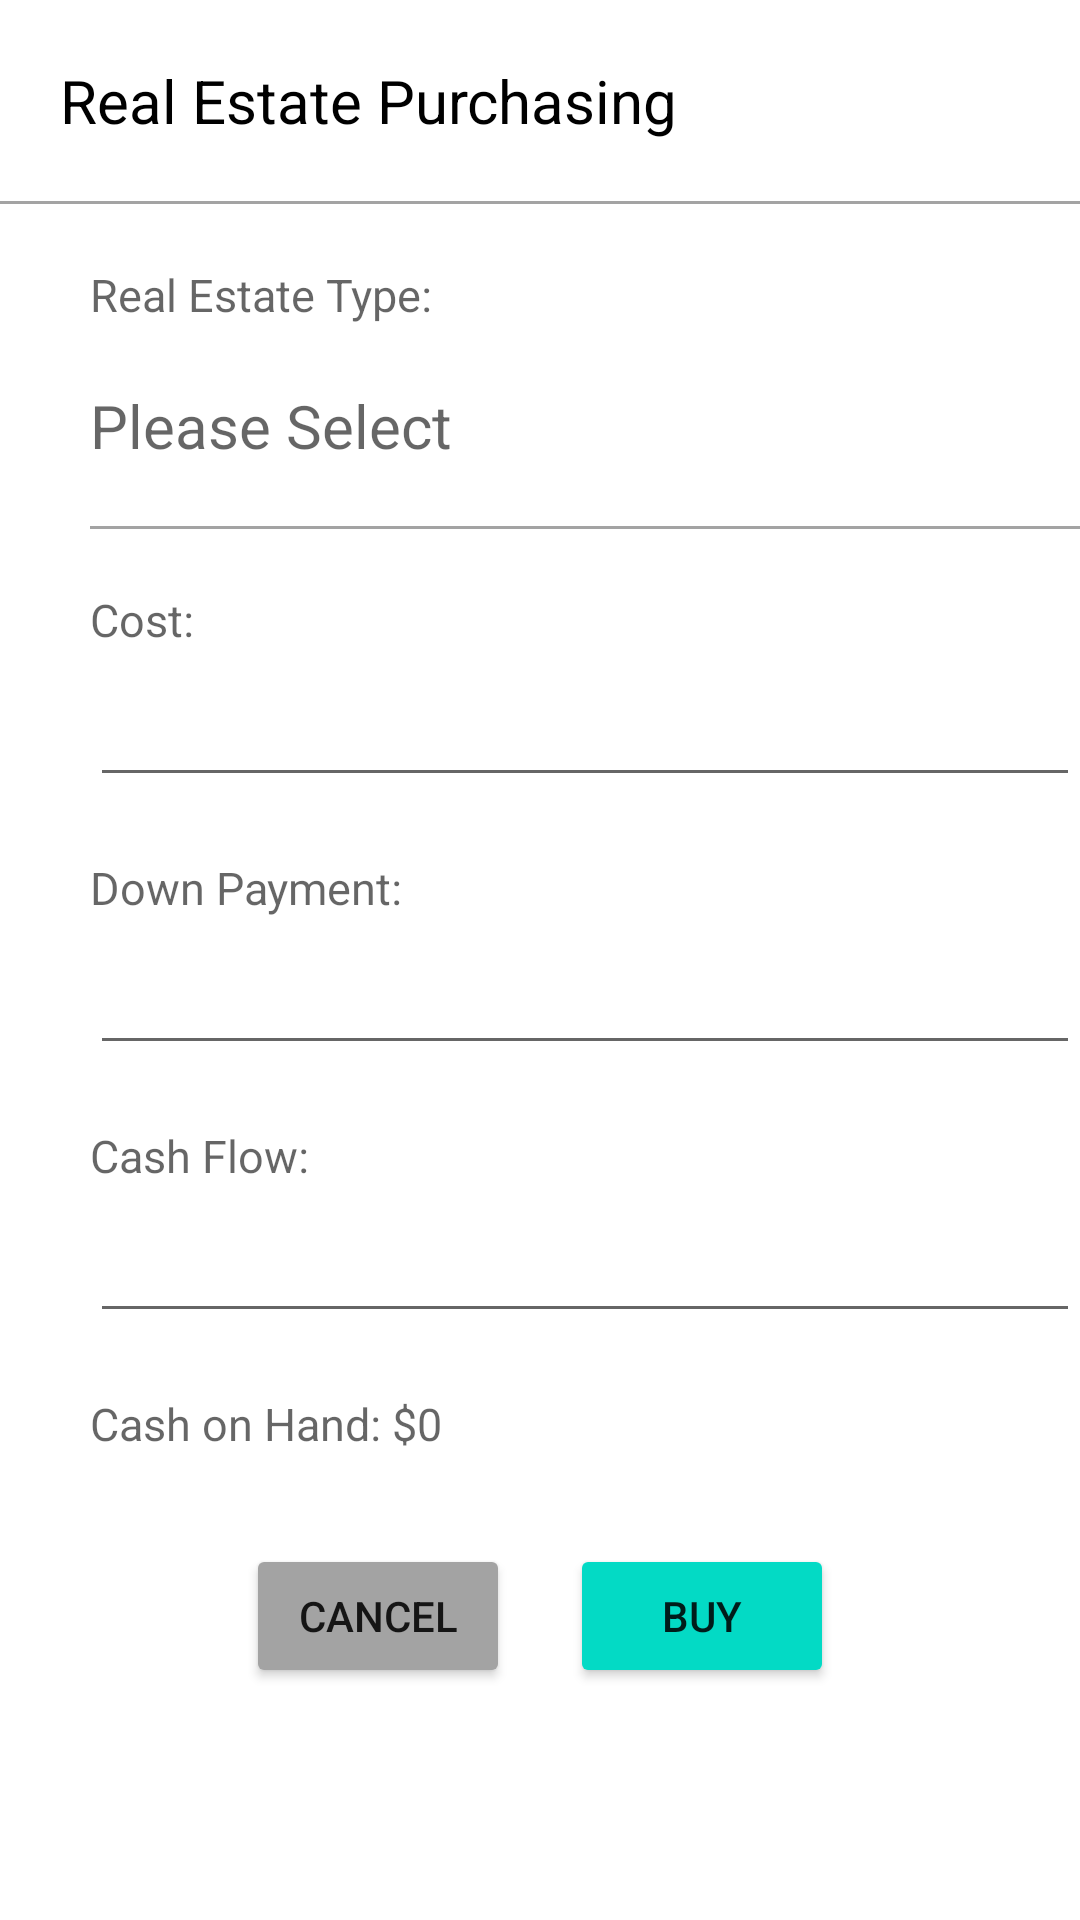

Layout XML and referenced resources for this Android screen:
<!-- AndroidManifest.xml: application theme Theme.CashFlowApp -->
<!-- res/layout/activity_real_estate_buy_page.xml -->
<?xml version="1.0" encoding="utf-8"?>

<LinearLayout xmlns:android="http://schemas.android.com/apk/res/android"
    xmlns:app="http://schemas.android.com/apk/res-auto"
    xmlns:tools="http://schemas.android.com/tools"
    android:layout_width="match_parent"
    android:layout_height="match_parent"
    android:orientation="vertical"
    tools:context=".RealEstateBuyPage">

    <TextView
        android:layout_width="match_parent"
        android:layout_height="wrap_content"
        android:layout_marginLeft="20dp"
        android:layout_marginTop="20dp"
        android:text="Real Estate Purchasing"
        android:textColor="@color/black"
        android:textSize="20dp" />

    <View
        android:layout_width="wrap_content"
        android:layout_height="1dp"
        android:layout_marginTop="20dp"
        android:background="@color/grey" />

    <TextView
        android:layout_width="match_parent"
        android:layout_height="wrap_content"
        android:layout_marginLeft="30dp"
        android:layout_marginTop="20dp"
        android:textColor="#462C67"
        android:hint="Real Estate Type:"
        android:textSize="15dp" />

    <TextView
        android:id="@+id/realEstateTypeTV"
        android:layout_width="match_parent"
        android:layout_height="wrap_content"
        android:layout_marginLeft="30dp"
        android:layout_marginTop="20dp"
        android:ems="10"
        android:inputType="text"
        android:hint="Please Select"
        android:textSize="20dp" />

    <View
        android:layout_width="wrap_content"
        android:layout_height="1dp"
        android:layout_marginTop="20dp"
        android:layout_marginLeft="30dp"
        android:background="@color/grey" />

    <TextView
        android:layout_width="match_parent"
        android:layout_height="wrap_content"
        android:layout_marginLeft="30dp"
        android:layout_marginTop="20dp"
        android:textColor="#462C67"
        android:hint="Cost:"
        android:textSize="15dp" />

    <EditText
        android:id="@+id/realEstateCostTV"
        android:layout_width="match_parent"
        android:layout_height="wrap_content"
        android:layout_marginLeft="30dp"
        android:layout_marginTop="5dp"
        android:ems="10"
        android:inputType="number"
        android:textSize="20dp" />

    <TextView
        android:layout_width="match_parent"
        android:layout_height="wrap_content"
        android:layout_marginLeft="30dp"
        android:layout_marginTop="20dp"
        android:textColor="#462C67"
        android:hint="Down Payment:"
        android:textSize="15dp" />

    <EditText
        android:id="@+id/realEstateDownPaymentTV"
        android:layout_width="match_parent"
        android:layout_height="wrap_content"
        android:layout_marginLeft="30dp"
        android:layout_marginTop="5dp"
        android:ems="10"
        android:inputType="number"
        android:textSize="20dp" />

    <TextView
        android:layout_width="match_parent"
        android:layout_height="wrap_content"
        android:layout_marginLeft="30dp"
        android:layout_marginTop="20dp"
        android:textColor="#462C67"
        android:hint="Cash Flow:"
        android:textSize="15dp" />

    <EditText
        android:id="@+id/realEstateCashFlowTV"
        android:layout_width="match_parent"
        android:layout_height="wrap_content"
        android:layout_marginLeft="30dp"
        android:layout_marginTop="5dp"
        android:ems="10"
        android:inputType="numberSigned"
        android:textSize="20dp" />

    <TextView
        android:id="@+id/numberOfUnitLabelView"
        android:layout_width="match_parent"
        android:layout_height="wrap_content"
        android:layout_marginLeft="30dp"
        android:layout_marginTop="20dp"
        android:textColor="#462C67"
        android:hint="Number of Units:"
        android:visibility="gone"
        android:textSize="15dp" />

    <EditText
        android:id="@+id/realEstateNumOfUnitsTV"
        android:layout_width="match_parent"
        android:layout_height="wrap_content"
        android:layout_marginLeft="30dp"
        android:layout_marginTop="5dp"
        android:ems="10"
        android:inputType="number"
        android:visibility="gone"
        android:textSize="20dp" />

    <TextView
        android:id="@+id/realEstateCashOnHandLabel"
        android:layout_width="match_parent"
        android:layout_height="wrap_content"
        android:layout_marginLeft="30dp"
        android:layout_marginTop="20dp"
        android:textColor="#462C67"
        android:hint="Cash on Hand: $0"
        android:textSize="15dp" />

    <LinearLayout
        android:layout_width="match_parent"
        android:layout_height="wrap_content"
        android:layout_marginTop="20dp"
        android:gravity="center"
        android:orientation="horizontal">

        <Button
            android:id="@+id/realEstate_buy_cancel"
            android:layout_width="wrap_content"
            android:layout_height="wrap_content"
            android:layout_margin="10dp"
            android:text="Cancel"
            android:backgroundTint="@color/grey"/>

        <Button
            android:id="@+id/realEstate_buy_button"
            android:layout_width="wrap_content"
            android:layout_height="wrap_content"
            android:layout_margin="10dp"
            android:backgroundTint="@color/teal_200"
            android:text="Buy" />

    </LinearLayout>
</LinearLayout>
<!-- resources referenced by this layout -->
<resources>
  <color name="black">#FF000000</color>
  <color name="grey">#A3A3A3</color>
  <color name="teal_200">#FF03DAC5</color>
  <style name="Theme.CashFlowApp" parent="Theme.MaterialComponents.DayNight.DarkActionBar">
          
          <item name="colorPrimary">@color/purple_500</item>
          <item name="colorPrimaryVariant">@color/purple_700</item>
          <item name="colorOnPrimary">@color/white</item>
          
          <item name="colorSecondary">@color/teal_200</item>
          <item name="colorSecondaryVariant">@color/teal_700</item>
          <item name="colorOnSecondary">@color/black</item>
          
          <item name="android:statusBarColor" tools:targetApi="l">?attr/colorPrimaryVariant</item>
          
      </style>
  <color name="purple_500">#FF6200EE</color>
  <color name="purple_700">#FF3700B3</color>
  <color name="white">#FFFFFFFF</color>
  <color name="teal_700">#FF018786</color>
</resources>
